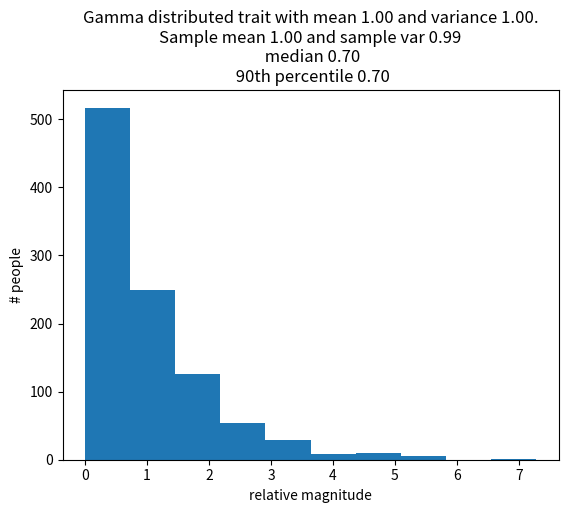

The script that saved this image:
import matplotlib.pyplot as plt
import numpy as np
import abc

class Trait(abc.ABC):
    def __call__(self, occupants):
        return self.draw_from_distribution(occupants)
    
    def plot(self, samples=1000, **kwargs):
        shaped_array = np.full((samples,), True)
        output = np.array(self(shaped_array))
        sample_mean = np.mean(output)
        sample_var = np.var(output)
        sample_median = np.median(output)
        ninetieth_percentile = np.percentile(output, 90)

        plt.hist(output, **kwargs)
        plt.title("{0}.\nSample mean {1:.2f} and sample var {2:.2f}\n median {3:.2f}\n 90th percentile {3:.2f}".format(self, sample_mean, sample_var, sample_median, ninetieth_percentile))
        plt.xlabel("relative magnitude")
        plt.ylabel("# people")

        #plt.axvline(np.percentile(output, 10))
        #plt.axvline(np.percentile(output, 50))
        #plt.axvline(np.percentile(output, 90))
        return sample_mean, sample_var

    @abc.abstractmethod
    def draw_from_distribution(self, occupants):
        '''Takes:
                is_occupied:pd.DataFrame a table of households where values are masked
                True=individual exists and False=individual not present in household
            Returns:
                np.array of households with the trait values for individuals
                if that individual is present and 0s otherwise to pad the size to max_size
        '''
        pass

class ConstantTrait(Trait):
    def __init__(self, trait_value=1.0):
        super().__init__()
        self.trait_value = trait_value

    def draw_from_distribution(self, is_occupied):
        return is_occupied * self.trait_value

    def __repr__(self):
        return "Constant trait named {0} with value {1:.2f}".format(self.trait_value)

class GammaTrait(Trait):
    def __init__(self, mean=1.0, variance=None):
        # copy fields
        super().__init__()
        self.mean = mean
        self.variance = variance

    def draw_from_distribution(self, is_occupied):
        if self.variance == 0:
            return is_occupied * self.mean
        else:
            values = np.where(is_occupied, np.random.gamma(self.mean**2/self.variance, scale=self.variance/self.mean, size=is_occupied.shape), 0)
            #import pdb; pdb.set_trace()
            return values

    def __repr__(self):
        return "Gamma distributed trait with mean {0:.2f} and variance {1:.2f}".format(self.mean, self.variance)
    

class BiModalTrait(Trait):
    def __init__(self, n_fold_difference):
        self.n_fold = n_fold_difference
        # P_high * n + (1 - P_high) / n = 1.0
        # P_high * n^2 + 1 - P_high = n
        # P_high * n^2 - n + (1 - P_high) = 0
        # P_high (n^2 - 1) - n + 1 = 0
        # P_high = n-1 / (n^2 - 1)
        if self.n_fold == 1.0:
            self.probability_of_high_value = 1.0
        else:
            self.probability_of_high_value = (self.n_fold - 1)/(self.n_fold**2 - 1)

        mean = self.probability_of_high_value * self.n_fold + (1 - self.probability_of_high_value) / self.n_fold
        assert np.abs(mean - 1.0) < 0.001, mean

    def draw_from_distribution(self, occupants):
        #values = np.full_like(occupants, 0., dtype=float)
        is_high = np.random.random(occupants.shape) < self.probability_of_high_value
        values = np.where(occupants & is_high, self.n_fold * occupants, occupants/self.n_fold)

        return values

if __name__ == '__main__':
    t = GammaTrait(mean=1.0, variance=1.0)
    t.plot(samples=1000)
    plt.show()

    #BiModalTrait(2.6).plot(samples=1000)
    #plt.show()